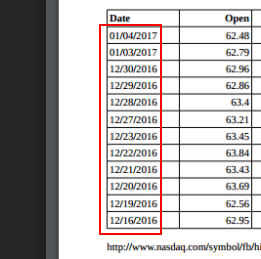
Workflow: Main

Step 1 [try]: get-text from the element

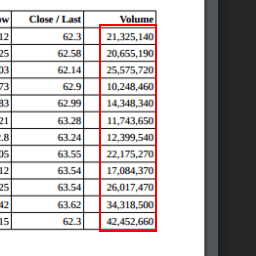
Step 2: get-text from the element

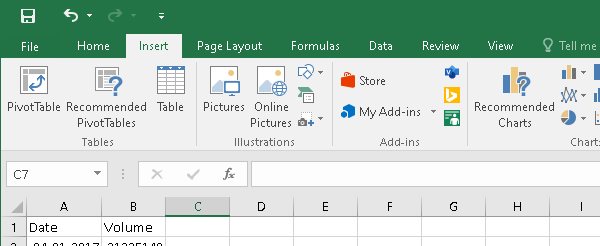
Step 3 [try]: Attach Excel window on the element in window 'Result - Excel' (excel.exe)

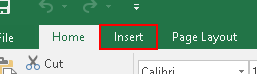
Step 4 [try]: click on the element 'Insert'

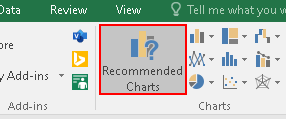
Step 5: click on the element 'Recommended Charts'

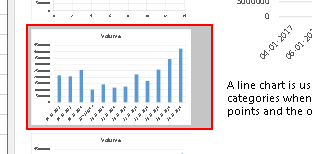
Step 6: click on the list item in window 'Insert Chart' (excel.exe)

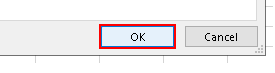
Step 7: click on the push button in window 'Insert Chart' (excel.exe)

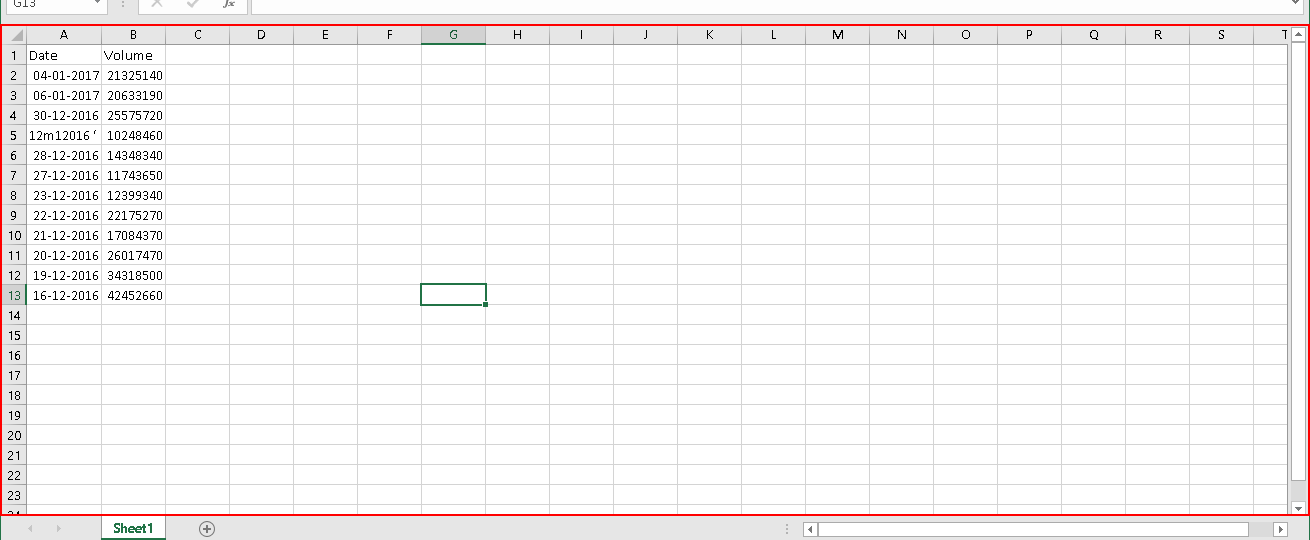
Step 8: type a value into 'Grid'

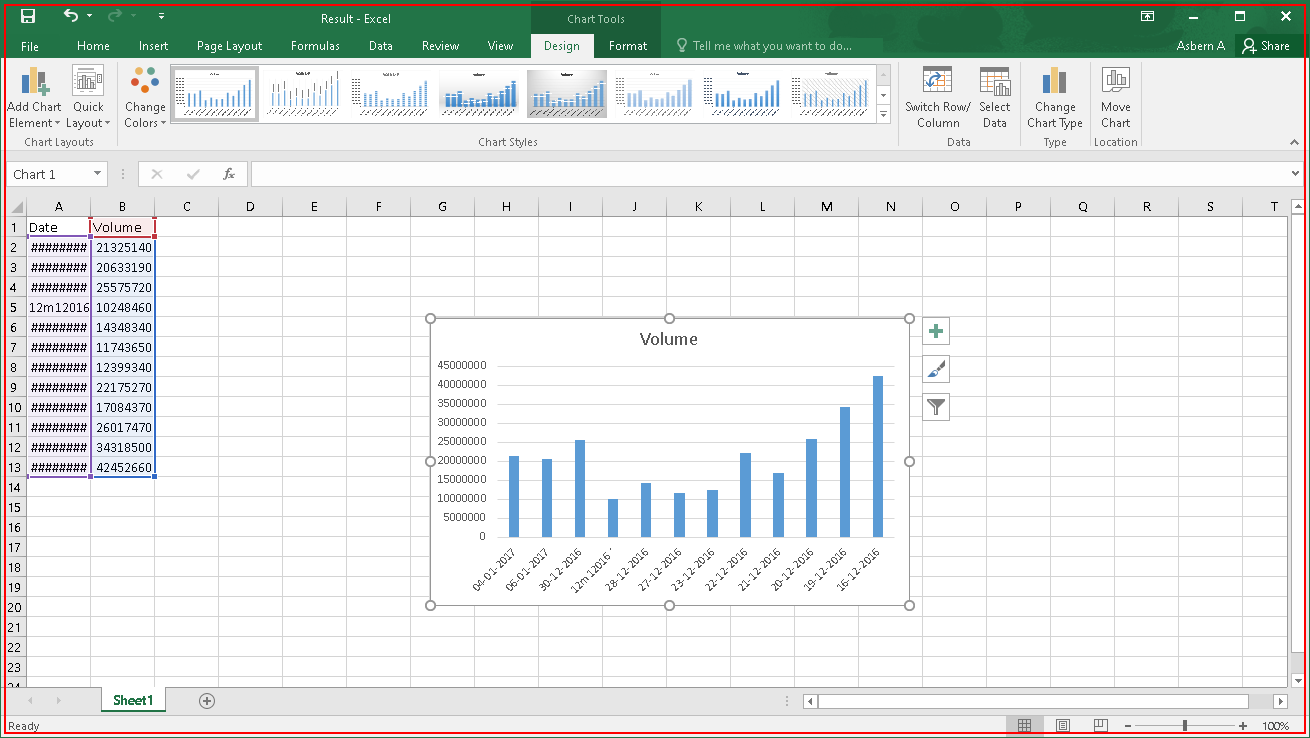
Step 9 [try]: Close Excel App on the element in window 'Result - Excel' (excel.exe)